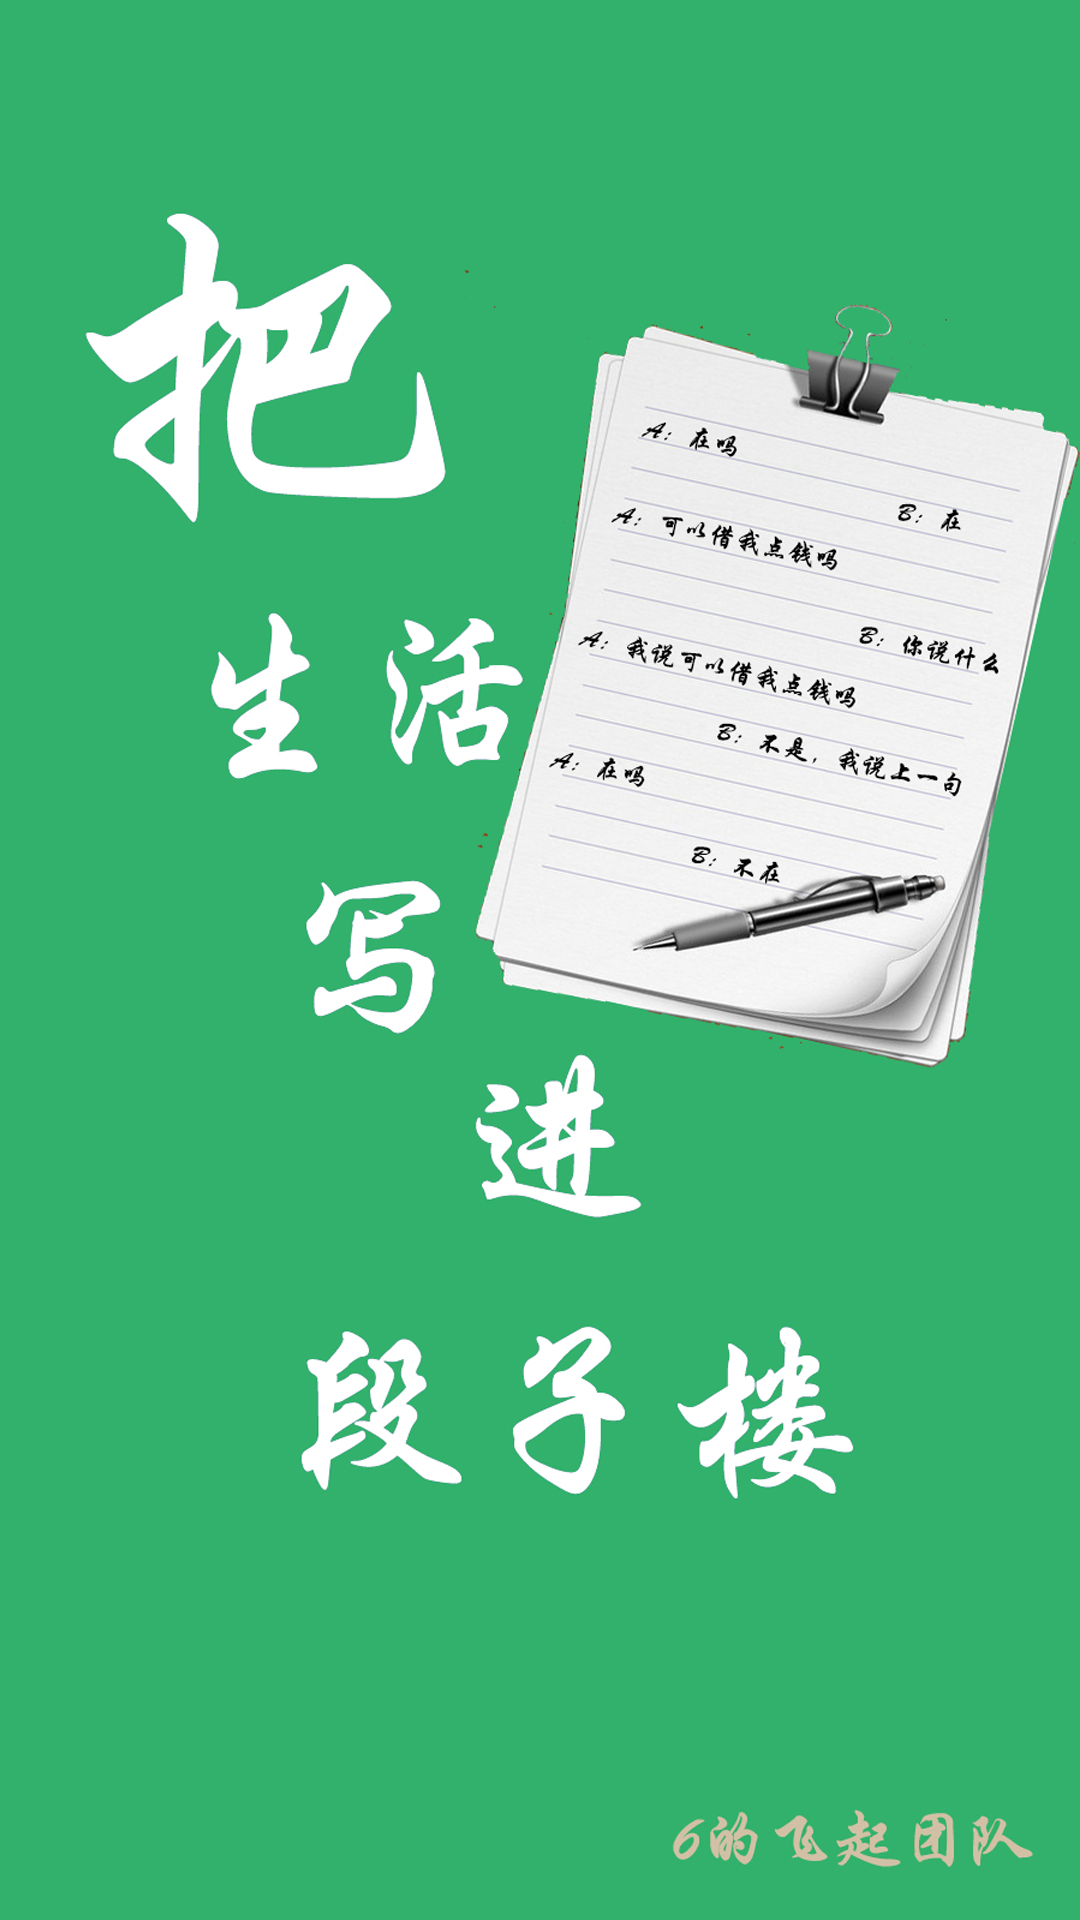

The Android layout XML behind this screen, and the referenced resources:
<!-- AndroidManifest.xml: application theme AppTheme -->
<!-- res/layout/start.xml -->
<?xml version="1.0" encoding="utf-8"?>
<LinearLayout xmlns:android="http://schemas.android.com/apk/res/android"
    android:layout_width="match_parent"
    android:layout_height="match_parent"
    android:background="@mipmap/start"
    android:orientation="vertical"></LinearLayout>
<!-- resources referenced by this layout -->
<resources>
  <!-- mipmap start: png bitmap (mipmap-xxhdpi, 732880 bytes) -->
  <style name="AppTheme" parent="Theme.AppCompat.Light.DarkActionBar">
          
          <item name="colorPrimary">@color/colorPrimary</item>
          <item name="colorPrimaryDark">@color/colorPrimaryDark</item>
          <item name="colorAccent">@color/colorAccent</item>
          <item name="colorControlNormal">#d9d9d9</item>
      </style>
  <color name="colorPrimary">#005982</color>
  <color name="colorPrimaryDark">#005982</color>
  <color name="colorAccent">#f7f7f7</color>
</resources>
